Dataset: dataset (GitHub, GrowbotHub/dataset-growth-stage-radish). Classes: ready, small.

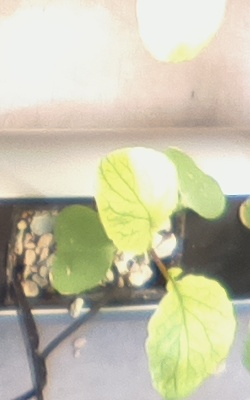
Label: ready

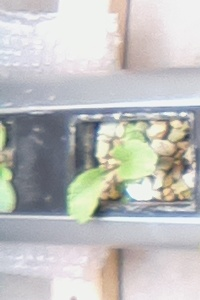
Label: small

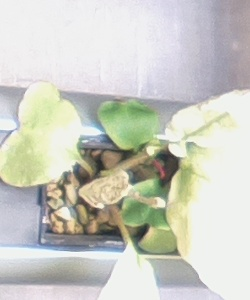
Label: ready

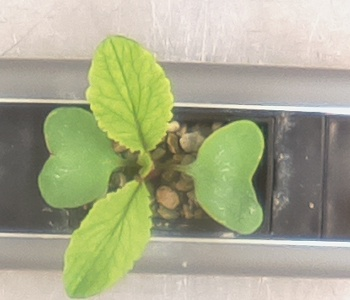
Label: small

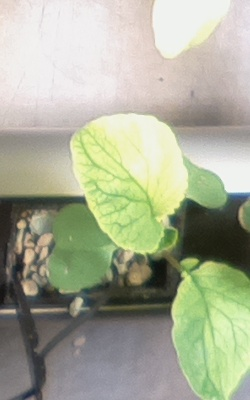
Label: ready

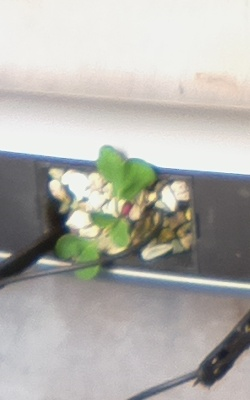
Label: small
